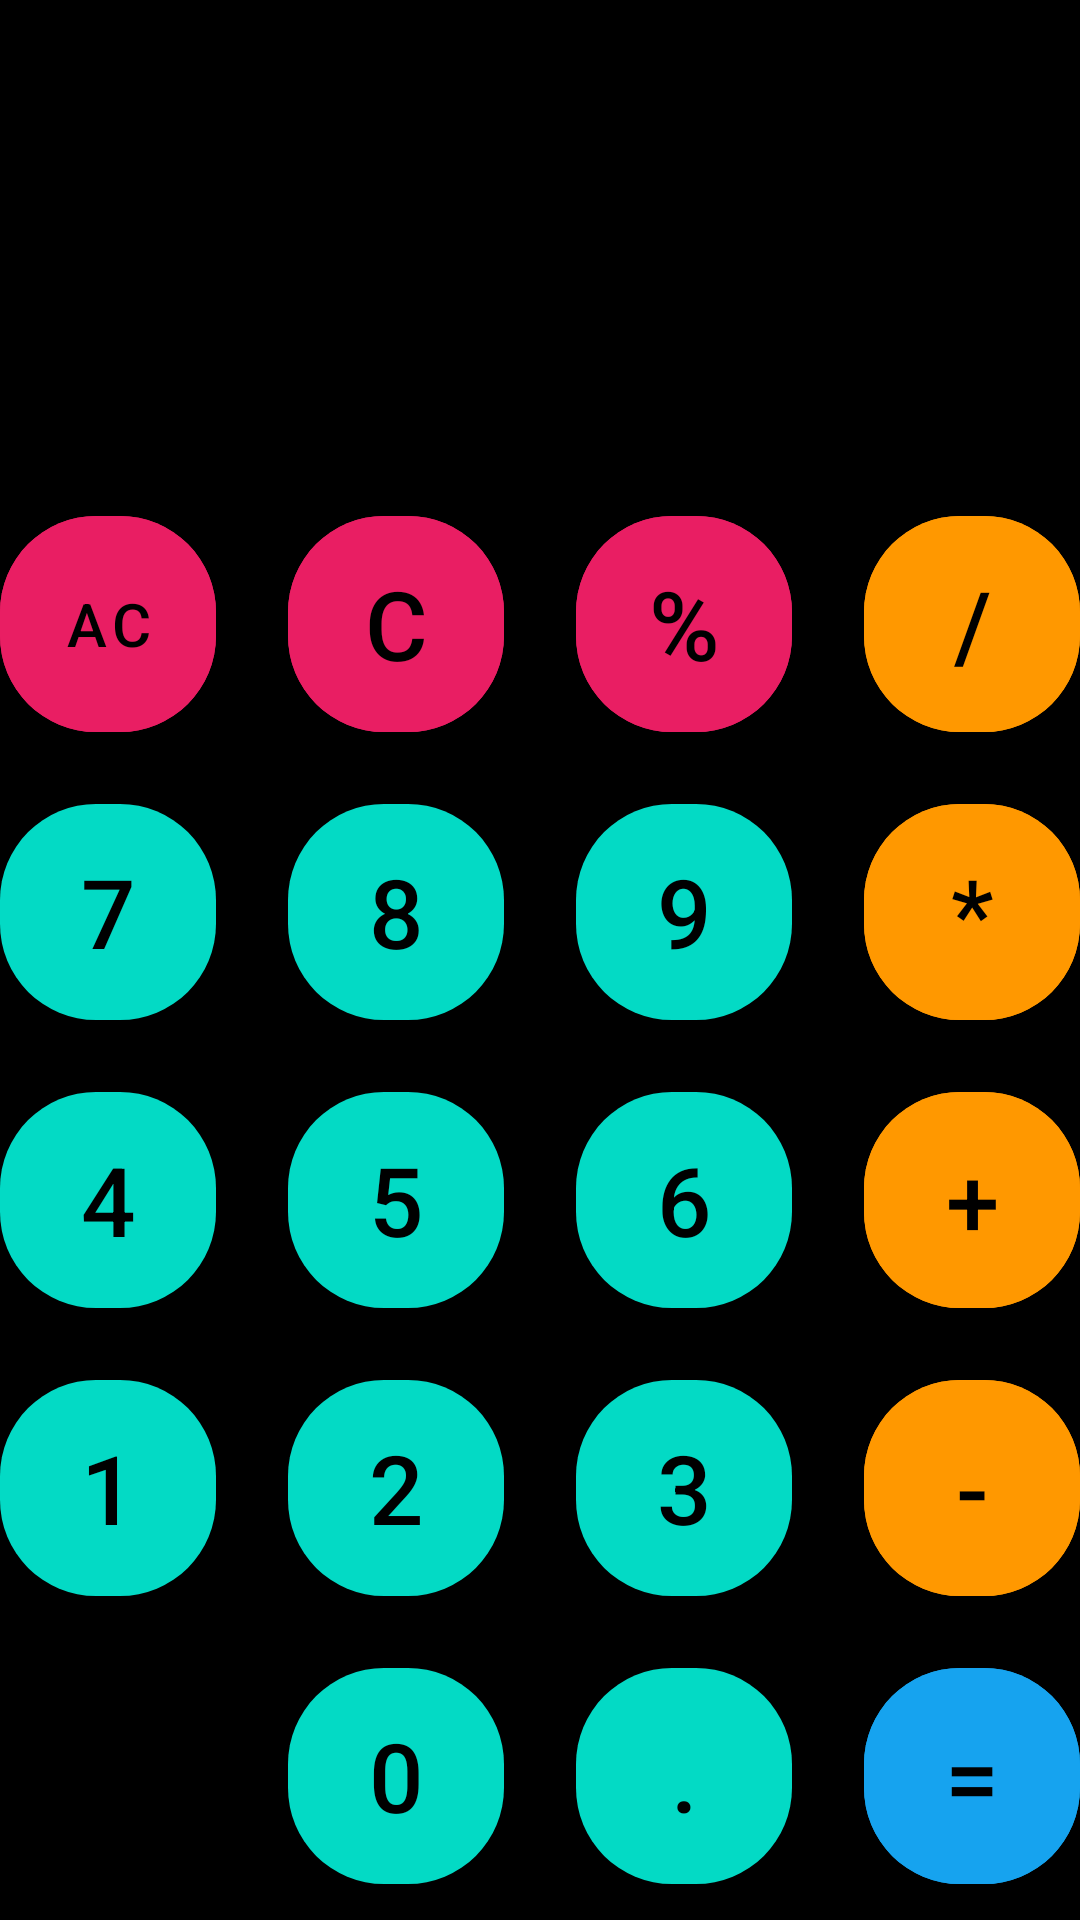

Write the Android layout XML for this screen, with the resource values it uses.
<!-- AndroidManifest.xml: activity theme Theme.CALCULATOR -->
<!-- res/layout/activity_main.xml -->
<?xml version="1.0" encoding="utf-8"?>
<RelativeLayout xmlns:android="http://schemas.android.com/apk/res/android"
    xmlns:app="http://schemas.android.com/apk/res-auto"
    xmlns:tools="http://schemas.android.com/tools"
    android:layout_width="match_parent"
    android:layout_height="match_parent"
    tools:context=".MainActivity"
    android:background="@color/black">

    <TextView
        android:id="@+id/inoutText"
        android:layout_width="match_parent"
        android:layout_height="match_parent"
        android:layout_above="@id/outputText"
        android:layout_margin="16dp"
        android:textAlignment="textEnd"
        android:textColor="@color/white"
        android:textSize="40sp" />


    <TextView
        android:id="@+id/outputText"
        android:layout_width="match_parent"
        android:layout_height="wrap_content"
        android:layout_above="@id/buttonsLayout"
        android:layout_margin="16dp"
        android:textAlignment="textEnd"
        android:textColor="@color/white"
        android:textSize="64sp" />

    <LinearLayout
        android:layout_width="match_parent"
        android:layout_height="wrap_content"
        android:orientation="vertical"
        android:id="@+id/buttonsLayout"
        android:layout_alignParentBottom="true">

        <LinearLayout
            android:layout_width="match_parent"
            android:layout_height="wrap_content"
            android:orientation="horizontal"
            android:gravity="center">

            <com.google.android.material.button.MaterialButton
                android:id="@+id/AC"
                style="@style/Widget.MaterialComponents.ExtendedFloatingActionButton"
                android:layout_width="72dp"
                android:layout_height="72dp"
                android:layout_margin="12dp"
                android:backgroundTint="#E91E63"
                android:text="@string/AC"
                android:textSize="20sp"
                app:cornerRadius="32dp"
                tools:ignore="TextSizeCheck" />
            <com.google.android.material.button.MaterialButton
                android:id="@+id/clear"
                android:layout_width="72dp"
                android:layout_height="72dp"
                app:cornerRadius="32dp"
                style="@style/Widget.MaterialComponents.ExtendedFloatingActionButton"
                android:textSize="32sp"
                android:text="@string/C"
                android:layout_margin="12dp"
                android:backgroundTint="#E91E63"/>
            <com.google.android.material.button.MaterialButton
                android:id="@+id/mode"
                android:layout_width="72dp"
                android:layout_height="72dp"
                app:cornerRadius="32dp"
                style="@style/Widget.MaterialComponents.ExtendedFloatingActionButton"
                android:textSize="32sp"
                android:text="@string/mode"
                android:layout_margin="12dp"
                android:backgroundTint="#E91E63"/>

            <com.google.android.material.button.MaterialButton
                android:id="@+id/div"
                android:layout_width="72dp"
                android:layout_height="72dp"
                app:cornerRadius="32dp"
                style="@style/Widget.MaterialComponents.ExtendedFloatingActionButton"
                android:textSize="32sp"
                android:text="@string/div"
                android:layout_margin="12dp"
                android:backgroundTint="#FF9800"/>
        </LinearLayout>
        <LinearLayout
            android:layout_width="match_parent"
            android:layout_height="wrap_content"
            android:orientation="horizontal"
            android:gravity="center">

            <com.google.android.material.button.MaterialButton
                android:id="@+id/seven"
                android:layout_width="72dp"
                android:layout_height="72dp"
                app:cornerRadius="32dp"
                style="@style/Widget.MaterialComponents.ExtendedFloatingActionButton"
                android:textSize="32sp"
                android:text="@string/seven"
                android:layout_margin="12dp"/>
            <com.google.android.material.button.MaterialButton
                android:id="@+id/eight"
                android:layout_width="72dp"
                android:layout_height="72dp"
                app:cornerRadius="32dp"
                style="@style/Widget.MaterialComponents.ExtendedFloatingActionButton"
                android:textSize="32sp"
                android:text="@string/eight"
                android:layout_margin="12dp"/>
            <com.google.android.material.button.MaterialButton
                android:id="@+id/nine"
                android:layout_width="72dp"
                android:layout_height="72dp"
                app:cornerRadius="32dp"
                style="@style/Widget.MaterialComponents.ExtendedFloatingActionButton"
                android:textSize="32sp"
                android:text="@string/nine"
                android:layout_margin="12dp"/>
            <com.google.android.material.button.MaterialButton
                android:id="@+id/mul"
                android:layout_width="72dp"
                android:layout_height="72dp"
                app:cornerRadius="32dp"
                style="@style/Widget.MaterialComponents.ExtendedFloatingActionButton"
                android:textSize="32sp"
                android:text="@string/mul"
                android:layout_margin="12dp"
                android:backgroundTint="#FF9800"/>
        </LinearLayout>
        <LinearLayout
            android:layout_width="match_parent"
            android:layout_height="wrap_content"
            android:orientation="horizontal"
            android:gravity="center">

            <com.google.android.material.button.MaterialButton
                android:id="@+id/four"
                android:layout_width="72dp"
                android:layout_height="72dp"
                app:cornerRadius="32dp"
                style="@style/Widget.MaterialComponents.ExtendedFloatingActionButton"
                android:textSize="32sp"
                android:text="@string/four"
                android:layout_margin="12dp"/>
            <com.google.android.material.button.MaterialButton
                android:id="@+id/five"
                android:layout_width="72dp"
                android:layout_height="72dp"
                app:cornerRadius="32dp"
                style="@style/Widget.MaterialComponents.ExtendedFloatingActionButton"
                android:textSize="32sp"
                android:text="@string/five"
                android:layout_margin="12dp"/>
            <com.google.android.material.button.MaterialButton
                android:id="@+id/six"
                android:layout_width="72dp"
                android:layout_height="72dp"
                app:cornerRadius="32dp"
                style="@style/Widget.MaterialComponents.ExtendedFloatingActionButton"
                android:textSize="32sp"
                android:text="@string/six"
                android:layout_margin="12dp"/>
            <com.google.android.material.button.MaterialButton
                android:id="@+id/plus"
                android:layout_width="72dp"
                android:layout_height="72dp"
                app:cornerRadius="32dp"
                style="@style/Widget.MaterialComponents.ExtendedFloatingActionButton"
                android:textSize="32sp"
                android:text="@string/plus"
                android:layout_margin="12dp"
                android:backgroundTint="#FF9800"/>
        </LinearLayout>
        <LinearLayout
            android:layout_width="match_parent"
            android:layout_height="wrap_content"
            android:orientation="horizontal"
            android:gravity="center">

            <com.google.android.material.button.MaterialButton
                android:id="@+id/one"
                android:layout_width="72dp"
                android:layout_height="72dp"
                app:cornerRadius="32dp"
                style="@style/Widget.MaterialComponents.ExtendedFloatingActionButton"
                android:textSize="32sp"
                android:text="@string/one"
                android:layout_margin="12dp"/>
            <com.google.android.material.button.MaterialButton
                android:id="@+id/two"
                android:layout_width="72dp"
                android:layout_height="72dp"
                app:cornerRadius="32dp"
                style="@style/Widget.MaterialComponents.ExtendedFloatingActionButton"
                android:textSize="32sp"
                android:text="@string/two"
                android:layout_margin="12dp"/>
            <com.google.android.material.button.MaterialButton
                android:id="@+id/three"
                android:layout_width="72dp"
                android:layout_height="72dp"
                app:cornerRadius="32dp"
                style="@style/Widget.MaterialComponents.ExtendedFloatingActionButton"
                android:textSize="32sp"
                android:text="@string/three"
                android:layout_margin="12dp"/>
            <com.google.android.material.button.MaterialButton
                android:id="@+id/minus"
                android:layout_width="72dp"
                android:layout_height="72dp"
                app:cornerRadius="32dp"
                style="@style/Widget.MaterialComponents.ExtendedFloatingActionButton"
                android:textSize="32sp"
                android:text="@string/minus"
                android:layout_margin="12dp"
                android:backgroundTint="#FF9800"/>
        </LinearLayout>
        <LinearLayout
            android:layout_width="match_parent"
            android:layout_height="wrap_content"
            android:orientation="horizontal"
            android:gravity="center">

            <com.google.android.material.button.MaterialButton
                style="@style/Widget.MaterialComponents.ExtendedFloatingActionButton"
                android:layout_width="72dp"
                android:layout_height="72dp"
                android:layout_margin="12dp"
                android:backgroundTint="@color/black"
                android:text="@string/zero"
                android:textSize="32sp"
                app:cornerRadius="32dp"
                tools:ignore="DuplicateSpeakableTextCheck" />
            <com.google.android.material.button.MaterialButton
                android:id="@+id/zero"
                android:layout_width="72dp"
                android:layout_height="72dp"
                app:cornerRadius="32dp"
                style="@style/Widget.MaterialComponents.ExtendedFloatingActionButton"
                android:textSize="32sp"
                android:text="@string/zero"
                android:layout_margin="12dp"/>
            <com.google.android.material.button.MaterialButton
                android:id="@+id/dot"
                android:layout_width="72dp"
                android:layout_height="72dp"
                app:cornerRadius="32dp"
                style="@style/Widget.MaterialComponents.ExtendedFloatingActionButton"
                android:textSize="32sp"
                android:text="@string/dot"
                android:layout_margin="12dp"/>
            <com.google.android.material.button.MaterialButton
                android:id="@+id/equal"
                android:layout_width="72dp"
                android:layout_height="72dp"
                app:cornerRadius="32dp"
                style="@style/Widget.MaterialComponents.ExtendedFloatingActionButton"
                android:textSize="32sp"
                android:text="@string/equal"
                android:layout_margin="12dp"
                android:backgroundTint="#16A3EF"/>

        </LinearLayout>
    </LinearLayout>



</RelativeLayout>
<!-- resources referenced by this layout -->
<resources>
  <string name="AC">AC</string>
  <string name="C">C</string>
  <string name="div">/</string>
  <string name="dot">.</string>
  <string name="eight">8</string>
  <string name="equal">=</string>
  <string name="five">5</string>
  <string name="four">4</string>
  <string name="minus">-</string>
  <string name="mode">%</string>
  <string name="mul">*</string>
  <string name="nine">9</string>
  <string name="one">1</string>
  <string name="plus">+</string>
  <string name="seven">7</string>
  <string name="six">6</string>
  <string name="three">3</string>
  <string name="two">2</string>
  <string name="zero">0</string>
  <style name="Theme.CALCULATOR" parent="Theme.MaterialComponents.DayNight.NoActionBar">
          
          <item name="colorPrimary">#555358</item>
          <item name="colorPrimaryVariant">@color/black</item>
          <item name="colorOnPrimary">@color/white</item>
          
          <item name="colorSecondary">@color/teal_200</item>
          <item name="colorSecondaryVariant">@color/teal_700</item>
          <item name="colorOnSecondary">@color/black</item>
          
          <item name="android:statusBarColor">?attr/colorPrimaryVariant</item>
          
      </style>
  <!-- not gathered from this repository: default colours our renderer supplied (Android Studio template values) -->
  <color name="teal_200">#FF03DAC5</color>
  <color name="teal_700">#FF018786</color>
  <color name="black">#FF000000</color>
  <color name="white">#FFFFFFFF</color>
</resources>
